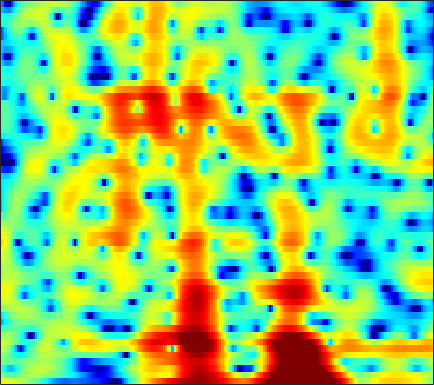

Values plotted in this chart, from the file beside it:
3.4757, 3.4265, 3.3388, 3.196, 3.0767, 2.8917, 2.6753, 2.495, 2.2211, 1.9086, 1.5557, 1.2624, 0.8386, 0.36564, -0.019676, -0.57669, -1.1999, -1.7029, -2.4265, -3.2152, -4.0788, -4.7587, -5.7197, -6.6827
0.3146, -0.3229, -1.141, -1.801, -2.112, -2.205, -1.944, -1.58, -0.9819, -0.3553, 0.2225, 0.6023, 1.022, 1.339, 1.508, 1.647, 1.692, 1.667, 1.564, 1.385, 1.147, 0.9278, 0.5916, 0.2153
-1.854, -3.066, -4.8, -6.358, -7.029, -6.827, -5.641, -4.523, -3.062, -1.782, -0.7108, -0.03334, 0.7097, 1.304, 1.661, 2.027, 2.283, 2.4, 2.474, 2.452, 2.342, 2.201, 1.937, 1.585
0.3144, -0.09266, -0.601, -1.032, -1.281, -1.501, -1.589, -1.568, -1.439, -1.207, -0.8976, -0.631, -0.2497, 0.138, 0.4191, 0.7688, 1.066, 1.249, 1.428, 1.526, 1.539, 1.491, 1.348, 1.114
1.301, 0.8244, 0.09474, -0.7374, -1.422, -2.401, -3.393, -4.077, -4.731, -4.902, -4.517, -3.935, -2.945, -1.906, -1.171, -0.2905, 0.4523, 0.9144, 1.401, 1.741, 1.942, 2.008, 1.993, 1.879
2.566, 2.163, 1.387, 0.2997, -0.7672, -2.613, -5.114, -7.62, -12.06, -14.82, -10.89, -7.889, -4.931, -2.771, -1.506, -0.156, 0.8952, 1.516, 2.171, 2.609, 2.825, 2.836, 2.644, 2.219
2.7, 2.701, 2.469, 1.994, 1.495, 0.689, -0.2335, -0.9599, -1.884, -2.664, -3.231, -3.508, -3.663, -3.47, -3.052, -2.164, -1.032, -0.1607, 0.9066, 1.743, 2.314, 2.531, 2.504, 2.067
0.6309, 0.83, 0.9455, 0.8884, 0.7313, 0.3506, -0.2042, -0.7664, -1.724, -3.012, -4.775, -6.594, -10.2, -16.96, -21.9, -12.49, -7.187, -4.599, -2.115, -0.3795, 0.8437, 1.502, 2.096, 2.41
-3.313, -2.806, -2.176, -1.661, -1.371, -1.134, -1.063, -1.132, -1.359, -1.729, -2.205, -2.577, -3.027, -3.273, -3.235, -2.869, -2.224, -1.639, -0.8259, -0.04787, 0.6397, 1.076, 1.555, 1.929
-8.488, -6.671, -4.757, -3.3, -2.449, -1.578, -0.9541, -0.6163, -0.3084, -0.1384, -0.06577, -0.04959, -0.05571, -0.07348, -0.07007, -0.03178, 0.05044, 0.1321, 0.2536, 0.3861, 0.5358, 0.6547, 0.8234, 1.013
-6.033, -4.64, -3.027, -1.726, -0.9312, -0.08595, 0.5499, 0.8946, 1.222, 1.415, 1.502, 1.503, 1.439, 1.305, 1.151, 0.8845, 0.5603, 0.2779, -0.1533, -0.6207, -1.06, -1.343, -1.568, -1.543
-0.6149, -0.05897, 0.6296, 1.218, 1.572, 1.925, 2.139, 2.228, 2.228, 2.164, 2.026, 1.879, 1.648, 1.361, 1.094, 0.6241, -0.01768, -0.638, -1.708, -3.168, -5.181, -7.139, -10.3, -11.8
1.962, 2.325, 2.642, 2.764, 2.733, 2.513, 2.098, 1.681, 1.034, 0.3559, -0.2419, -0.5606, -0.7968, -0.8758, -0.8959, -0.9736, -1.231, -1.58, -2.277, -3.289, -4.63, -5.762, -7.13, -7.443
3.364, 3.613, 3.696, 3.497, 3.137, 2.341, 1.115, -0.1487, -2.439, -5.631, -9.498, -11.03, -8.883, -6.092, -4.605, -3.34, -2.674, -2.491, -2.536, -2.764, -3.003, -3.103, -2.978, -2.513
3.8, 4.024, 4.124, 3.948, 3.616, 2.883, 1.788, 0.6944, -1.119, -3.242, -5.151, -5.857, -5.486, -4.393, -3.668, -3.118, -3.063, -3.345, -4.164, -5.412, -6.898, -7.805, -7.684, -6.006
2.24, 2.717, 3.128, 3.286, 3.247, 2.993, 2.542, 2.102, 1.424, 0.7401, 0.1159, -0.2624, -0.6827, -1.034, -1.291, -1.723, -2.394, -3.115, -4.483, -6.5, -9.3, -11.61, -11.91, -8.486
0.3532, 1.076, 1.721, 2.061, 2.153, 2.094, 1.864, 1.612, 1.208, 0.742, 0.2767, -0.04721, -0.4201, -0.7654, -1.007, -1.3, -1.621, -1.884, -2.258, -2.625, -2.857, -2.9, -2.684, -2.167
0.7163, 1.113, 1.419, 1.48, 1.384, 1.085, 0.6191, 0.1973, -0.4734, -1.159, -1.803, -2.22, -2.585, -2.728, -2.705, -2.517, -2.208, -1.941, -1.565, -1.181, -0.7967, -0.4997, -0.08495, 0.3268
2.218, 2.161, 1.918, 1.495, 1.039, 0.2531, -0.7465, -1.655, -3.068, -4.718, -6.543, -7.872, -9.025, -8.743, -7.732, -6.08, -4.484, -3.436, -2.236, -1.226, -0.3896, 0.1626, 0.8119, 1.374
3.435, 3.09, 2.446, 1.577, 0.7882, -0.4585, -1.906, -3.139, -5.004, -7.294, -10.32, -13.55, -18.91, -16.22, -12.21, -8.393, -5.802, -4.352, -2.858, -1.708, -0.7479, -0.1156, 0.6305, 1.322
4.737, 4.207, 3.193, 1.816, 0.5556, -1.39, -3.46, -4.891, -6.32, -7.041, -7.219, -7.134, -6.849, -6.197, -5.502, -4.563, -3.699, -3.205, -2.716, -2.394, -2.064, -1.692, -0.9724, -0.02428
6.205, 5.576, 4.327, 2.554, 0.7863, -2.4, -7.255, -13.71, -23.78, -10.74, -6.584, -4.79, -3.234, -2.304, -1.848, -1.571, -1.733, -2.179, -3.33, -5.348, -8.593, -10.97, -8.792, -4.417
5.008, 4.495, 3.591, 2.42, 1.366, -0.2058, -1.768, -2.745, -3.448, -3.389, -2.842, -2.385, -1.845, -1.478, -1.381, -1.452, -1.817, -2.302, -3.297, -4.636, -6.085, -6.636, -5.807, -3.717
2.718, 2.458, 2.042, 1.533, 1.102, 0.4975, -0.09112, -0.502, -0.9474, -1.282, -1.521, -1.641, -1.803, -1.944, -2.061, -2.24, -2.403, -2.523, -2.652, -2.698, -2.565, -2.336, -1.79, -1.047
0.471, 0.5548, 0.6356, 0.6549, 0.6224, 0.4939, 0.2462, 0.009096, -0.3794, -0.8522, -1.401, -1.836, -2.45, -3.033, -3.377, -3.694, -3.766, -3.659, -3.297, -2.775, -2.112, -1.562, -0.7754, 0.03547
-2.885, -2.038, -1.037, -0.2427, 0.1835, 0.5245, 0.5924, 0.4829, 0.08108, -0.5988, -1.585, -2.532, -4.054, -5.855, -7.199, -8.499, -8.537, -7.751, -6.231, -4.631, -3.153, -2.102, -0.7977, 0.4058
-7.316, -4.966, -2.683, -1.063, -0.2045, 0.5552, 0.938, 0.952, 0.6334, -0.08699, -1.277, -2.544, -4.83, -8.229, -11.97, -19.96, -18.34, -13.47, -9.742, -7.365, -5.466, -4.123, -2.332, -0.5676
-6.538, -4.887, -2.921, -1.342, -0.4072, 0.501, 1.041, 1.215, 1.159, 0.7391, -0.00459, -0.8159, -2.185, -3.775, -5.047, -6.575, -7.789, -8.545, -9.683, -11.26, -12.16, -10.78, -7.101, -3.554
-6.481, -4.976, -3.229, -1.837, -0.9672, -0.05081, 0.5959, 0.9119, 1.117, 1.081, 0.798, 0.454, -0.196, -0.9943, -1.731, -2.812, -4.08, -5.243, -7.136, -9.517, -11.25, -10.34, -6.998, -3.704
-6.205, -5.146, -3.91, -2.843, -2.14, -1.316, -0.6268, -0.2088, 0.2037, 0.481, 0.5787, 0.5747, 0.4253, 0.127, -0.1772, -0.6824, -1.269, -1.733, -2.318, -2.721, -2.815, -2.601, -1.98, -1.057
-5.568, -5.213, -4.681, -4.021, -3.499, -2.768, -2.033, -1.482, -0.7859, -0.1825, 0.3394, 0.6241, 0.9019, 1.026, 1.051, 0.9532, 0.7507, 0.5638, 0.2663, -0.01525, -0.2431, -0.3505, -0.3736, -0.2548
-6.53, -6.743, -6.712, -6.361, -5.872, -4.992, -3.869, -2.956, -1.708, -0.5374, 0.5084, 1.169, 1.875, 2.395, 2.634, 2.789, 2.747, 2.582, 2.209, 1.644, 0.9162, 0.273, -0.636, -1.468
-11.51, -12.31, -12.72, -12.83, -12.4, -10.83, -8.286, -6.217, -3.619, -1.35, 0.4536, 1.595, 2.792, 3.68, 4.117, 4.471, 4.533, 4.371, 3.891, 3.028, 1.71, 0.3193, -2.299, -6.329
-34.82, -26.05, -22.07, -22.9, -28.02, -25.09, -14.95, -10.49, -6.223, -3.118, -0.7638, 0.622, 2.121, 3.204, 3.804, 4.309, 4.512, 4.479, 4.155, 3.516, 2.516, 1.499, -0.187, -2.137
-16.95, -17.15, -16.64, -15.51, -14.49, -12.64, -10.23, -8.252, -5.79, -3.592, -1.765, -0.5921, 0.6691, 1.643, 2.224, 2.774, 3.109, 3.239, 3.236, 3.077, 2.764, 2.461, 1.971, 1.467
-14.35, -13.32, -11.98, -10.64, -9.572, -8.136, -6.777, -5.731, -4.405, -3.189, -2.084, -1.35, -0.5766, 0.07308, 0.4461, 0.8742, 1.215, 1.417, 1.681, 1.907, 2.118, 2.266, 2.419, 2.535
-12.69, -10.62, -8.62, -7.183, -6.33, -5.356, -4.503, -4.01, -3.431, -2.979, -2.55, -2.348, -2.072, -1.903, -1.841, -1.806, -1.755, -1.641, -1.276, -0.6329, 0.2331, 0.9282, 1.854, 2.658
-5.348, -4.969, -4.361, -3.867, -3.612, -3.455, -3.476, -3.59, -3.861, -4.174, -4.564, -4.771, -4.929, -5.153, -5.399, -6.144, -7.416, -8.53, -9.226, -7.243, -4.103, -1.94, 0.4037, 2.164
-1.969, -1.944, -1.986, -2.149, -2.389, -2.96, -3.932, -4.875, -6.573, -8.669, -10.76, -11.39, -10.9, -9.662, -9.051, -8.998, -10.11, -11.79, -13.62, -10.16, -5.53, -2.826, -0.03851, 1.989
-1.525, -1.368, -1.428, -1.729, -2.177, -3, -4.256, -5.538, -7.921, -11.24, -16.39, -19.31, -14.85, -10.81, -8.883, -7.157, -5.955, -5.206, -4.129, -2.807, -1.252, -0.09231, 1.367, 2.62
-1.577, -1.39, -1.424, -1.723, -2.111, -2.773, -3.65, -4.434, -5.526, -6.549, -7.231, -7.237, -6.791, -5.881, -5.003, -3.835, -2.7, -1.92, -0.9015, 0.02671, 0.9049, 1.541, 2.273, 2.914
-0.9019, -1.13, -1.479, -1.939, -2.32, -2.974, -3.688, -4.252, -4.896, -5.365, -5.351, -5.026, -4.329, -3.324, -2.545, -1.458, -0.5033, 0.1309, 0.8098, 1.363, 1.767, 2.004, 2.269, 2.484
-0.8907, -1.637, -2.339, -2.751, -3.034, -3.604, -4.526, -5.497, -7.217, -8.851, -8.826, -7.433, -4.777, -2.442, -1.022, 0.4507, 1.494, 2.026, 2.393, 2.418, 2.118, 1.699, 1.085, 0.637
-5.869, -8.955, -8.914, -6.219, -4.851, -3.965, -4.2, -5.082, -7.45, -11.28, -11.6, -7.952, -3.665, -0.7158, 0.9171, 2.413, 3.344, 3.691, 3.728, 3.162, 1.902, 0.3226, -3.188, -9.701
-6.261, -8.236, -8.403, -6.637, -5.359, -4.196, -3.579, -3.412, -3.36, -3.178, -2.686, -2.074, -0.9476, 0.2088, 0.9547, 1.757, 2.262, 2.426, 2.34, 1.88, 1.013, 0.1308, -1.287, -2.452
-3.021, -3.546, -3.909, -3.907, -3.711, -3.386, -2.997, -2.705, -2.314, -1.913, -1.497, -1.134, -0.6515, -0.2014, 0.09138, 0.4034, 0.5966, 0.6631, 0.6346, 0.5335, 0.3792, 0.2676, 0.1955, 0.29
-2.582, -2.85, -3.069, -3.123, -3.066, -2.841, -2.523, -2.235, -1.832, -1.454, -1.09, -0.8502, -0.6246, -0.4876, -0.4381, -0.4679, -0.5721, -0.6715, -0.7732, -0.7877, -0.6411, -0.4281, 0.01061, 0.5858
-3.284, -3.634, -3.977, -4.051, -3.91, -3.45, -2.821, -2.312, -1.661, -1.092, -0.6539, -0.4564, -0.3412, -0.4295, -0.6466, -1.139, -1.846, -2.482, -3.299, -3.785, -3.535, -2.823, -1.482, -0.02919
-5.492, -6.778, -8.526, -9.283, -8.646, -6.845, -4.883, -3.603, -2.22, -1.191, -0.5228, -0.2422, -0.108, -0.3046, -0.7013, -1.61, -3.102, -4.801, -8.384, -15.37, -15.83, -9.193, -4.082, -0.8514
-7.638, -10.01, -14.92, -20.86, -16.38, -10.55, -7.038, -5.22, -3.454, -2.248, -1.48, -1.128, -0.9209, -1.007, -1.258, -1.826, -2.71, -3.552, -4.804, -5.699, -5.276, -4.008, -1.826, 0.255
-6.472, -7.275, -8.078, -8.269, -7.889, -6.892, -5.671, -4.81, -3.859, -3.167, -2.704, -2.503, -2.421, -2.44, -2.471, -2.514, -2.492, -2.41, -2.183, -1.757, -1.09, -0.4273, 0.5729, 1.621
-6.433, -6.525, -6.315, -5.843, -5.369, -4.713, -4.071, -3.671, -3.318, -3.22, -3.386, -3.685, -4.219, -4.715, -4.886, -4.663, -3.897, -3.124, -1.995, -0.8745, 0.168, 0.8817, 1.755, 2.522
-11.18, -9.533, -7.183, -5.308, -4.229, -3.114, -2.387, -2.066, -1.954, -2.263, -3.123, -4.214, -6.431, -10.01, -13.51, -12.77, -7.779, -4.952, -2.242, -0.32, 1.073, 1.859, 2.656, 3.227
-11.89, -9.257, -6.176, -3.966, -2.739, -1.525, -0.7177, -0.3542, -0.1892, -0.4057, -1.048, -1.84, -3.385, -5.291, -6.42, -6.086, -3.939, -2.183, -0.2484, 1.149, 2.075, 2.511, 2.794, 2.822
-4.128, -3.899, -3.242, -2.4, -1.75, -0.948, -0.2217, 0.2192, 0.6473, 0.8798, 0.938, 0.8847, 0.7189, 0.5777, 0.5722, 0.7858, 1.205, 1.587, 2.06, 2.335, 2.313, 2.049, 1.325, 0.1502
-3.784, -3.864, -3.816, -3.508, -3.09, -2.319, -1.433, -0.7542, 0.0954, 0.8158, 1.38, 1.706, 2.071, 2.357, 2.55, 2.78, 2.969, 3.06, 3.06, 2.856, 2.345, 1.679, 0.2991, -1.922
-6.583, -7.321, -8.486, -9.147, -8.698, -6.978, -4.922, -3.49, -1.892, -0.63, 0.3273, 0.8938, 1.5, 1.969, 2.252, 2.556, 2.796, 2.919, 2.982, 2.901, 2.62, 2.25, 1.51, 0.4817
-8.24, -9.983, -14.09, -22.81, -20.31, -12.21, -7.971, -5.878, -3.908, -2.545, -1.577, -1.042, -0.5387, -0.1573, 0.086, 0.4094, 0.7659, 1.065, 1.493, 1.897, 2.232, 2.417, 2.537, 2.543
